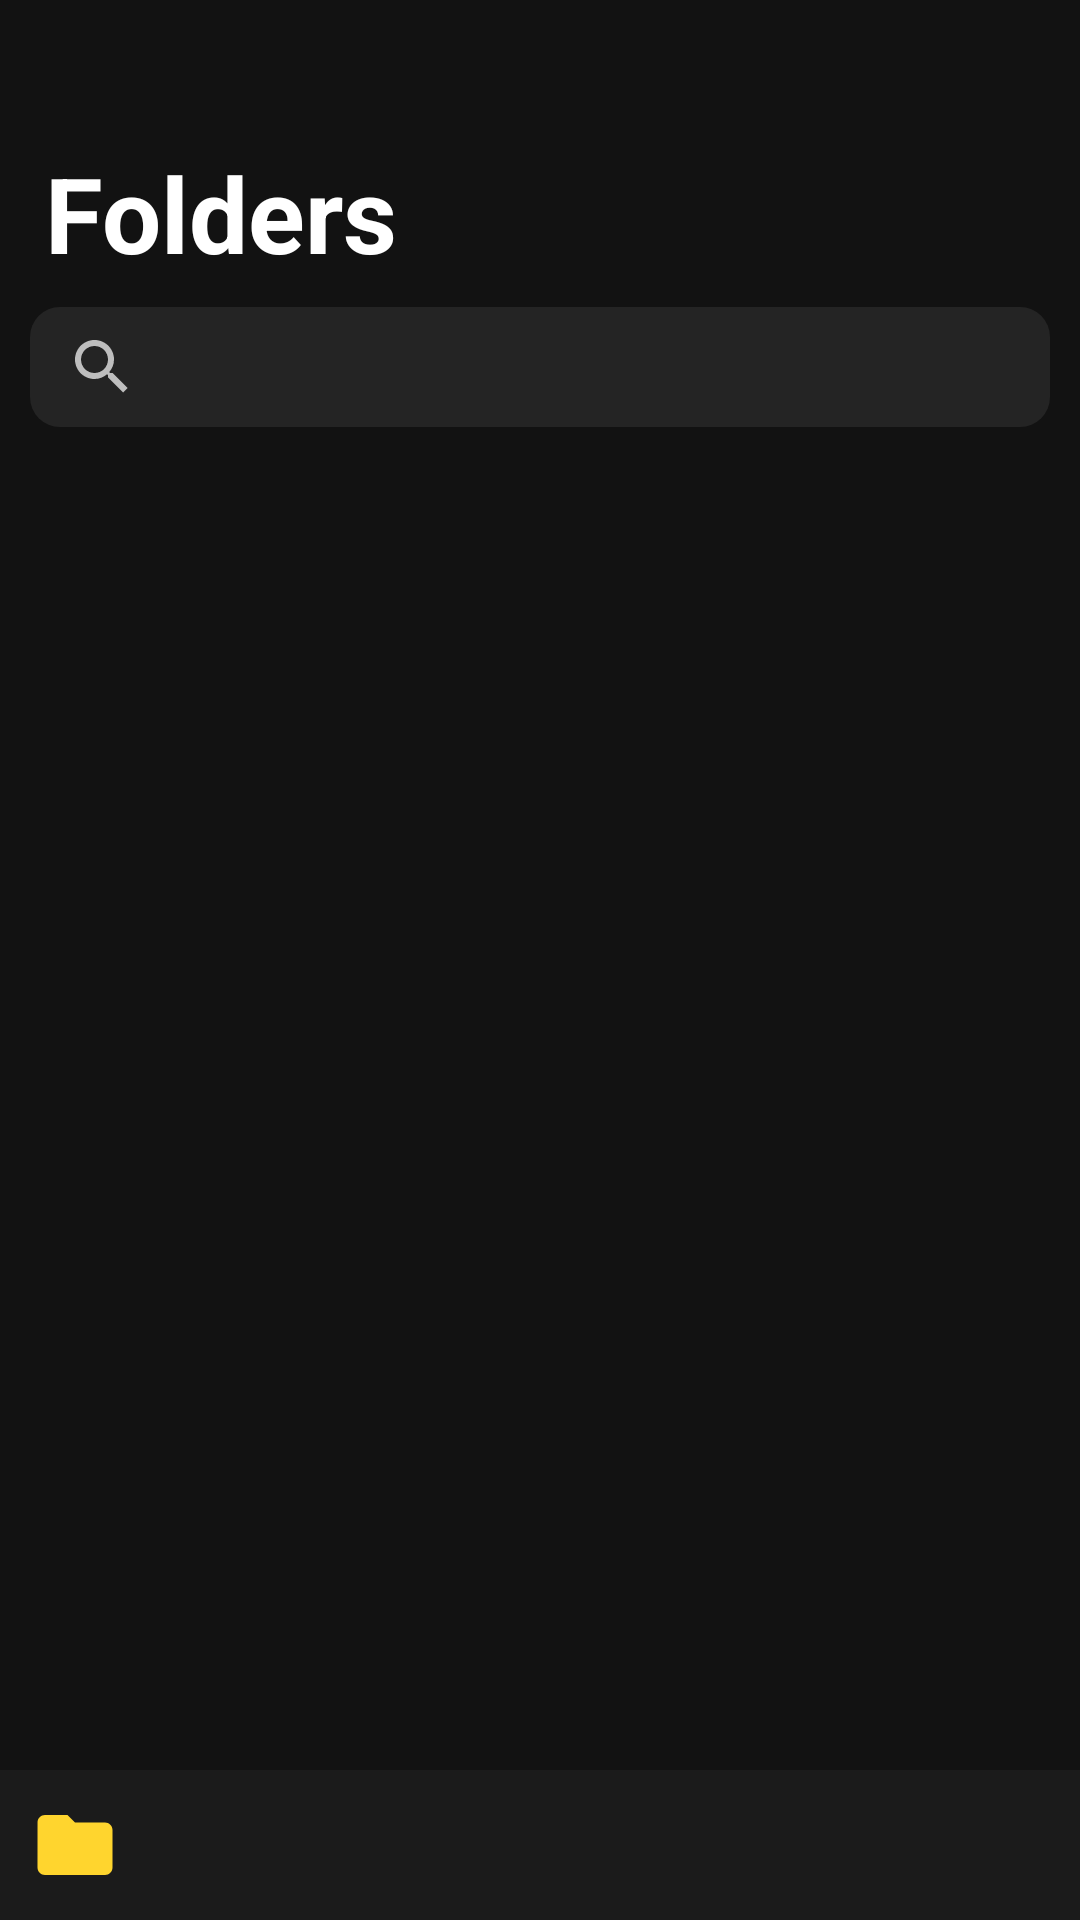

Reconstruct the res/layout file that produces this screen, plus the resources it refers to.
<!-- AndroidManifest.xml: application theme Theme.DynamicNotes -->
<!-- res/layout/activity_main.xml -->
<?xml version="1.0" encoding="utf-8"?>
<RelativeLayout xmlns:android="http://schemas.android.com/apk/res/android"
    xmlns:app="http://schemas.android.com/apk/res-auto"
    xmlns:tools="http://schemas.android.com/tools"
    android:layout_width="match_parent"
    android:layout_height="match_parent"
    tools:context=".ui.activity.MainActivity">

    <TextView
        android:id="@+id/editFolders"
        android:layout_width="wrap_content"
        android:layout_height="wrap_content"
        android:text="@string/edit"
        android:padding="6dp"
        android:visibility="invisible"
        android:textSize="19sp"
        android:layout_marginRight="8dp"
        android:layout_alignParentEnd="true"
        android:textColor="@color/colorYellow"
        />
    
    <LinearLayout
        android:layout_below="@id/editFolders"
        android:layout_width="match_parent"
        android:layout_height="wrap_content"
        android:orientation="vertical">
        <androidx.coordinatorlayout.widget.CoordinatorLayout
            android:id="@+id/coordinatorLayout"
            android:layout_width="match_parent"
            android:layout_height="wrap_content"

            tools:context=".ui.activity.MainActivity">

            <com.google.android.material.appbar.AppBarLayout
                android:layout_width="match_parent"
                android:layout_height="wrap_content">



                    <TextView
                        android:layout_width="wrap_content"
                        android:layout_height="wrap_content"
                        android:layout_marginStart="10dp"
                        android:layout_marginTop="5dp"
                        android:layout_marginEnd="10dp"
                        android:padding="5dp"
                        android:text="Folders"
                        android:textColor="@android:color/white"
                        android:textSize="35sp"
                        android:textStyle="bold"
                        >

                    </TextView>

                <com.google.android.material.appbar.CollapsingToolbarLayout
                    android:layout_width="match_parent"
                    app:layout_scrollFlags="scroll|enterAlways|snap|exitUntilCollapsed"

                    android:layout_height="wrap_content">
                    <SearchView
                        android:layout_width="match_parent"
                        android:layout_height="40dp"
                        android:clickable="true"
                        android:layout_marginStart="10dp"
                        android:layout_marginEnd="10dp"
                        android:layout_marginTop="3dp"
                        android:background="@drawable/search_bg"

                        app:queryHint="Search"
                        />


                </com.google.android.material.appbar.CollapsingToolbarLayout>



            </com.google.android.material.appbar.AppBarLayout>





        </androidx.coordinatorlayout.widget.CoordinatorLayout>

        <androidx.recyclerview.widget.RecyclerView
            android:id="@+id/folder_recycler_view"

            android:layout_width="match_parent"
            android:layout_height="wrap_content"
            android:layout_marginTop="3dp"
            android:layout_marginBottom="50dp"
            android:layout_marginStart="15dp"
            android:layout_marginEnd="15dp"

            tools:ignore="MissingConstraints" />
    </LinearLayout>








    <RelativeLayout
        android:layout_width="match_parent"
        android:layout_height="50dp"
        android:id="@+id/rl1"
        android:layout_alignParentBottom="true"
        android:background="@color/color_taskBar"
        android:gravity="center_vertical"
        >

        <ImageView
            android:id="@+id/create_new_folder"
            android:layout_width="30dp"
            android:layout_marginLeft="10dp"
            android:layout_height="30dp"
            android:src="@drawable/ic_baseline_folder_24"
         />












    </RelativeLayout>






</RelativeLayout>
<!-- resources referenced by this layout -->
<resources>
  <color name="colorYellow">#FFD52E</color>
  <color name="color_taskBar">#1B1B1B</color>
  <!-- drawable ic_baseline_create_24 (drawable) -->
  <vector android:height="24dp" android:tint="#FFD52E"
      android:viewportHeight="24" android:viewportWidth="24"
      android:width="24dp" xmlns:android="http://schemas.android.com/apk/res/android">
      <path android:fillColor="@android:color/white" android:pathData="M3,17.25V21h3.75L17.81,9.94l-3.75,-3.75L3,17.25zM20.71,7.04c0.39,-0.39 0.39,-1.02 0,-1.41l-2.34,-2.34c-0.39,-0.39 -1.02,-0.39 -1.41,0l-1.83,1.83 3.75,3.75 1.83,-1.83z"/>
  </vector>
  <!-- drawable ic_baseline_folder_24 (drawable) -->
  <vector android:height="24dp" android:tint="#FFD52E"
      android:viewportHeight="24" android:viewportWidth="24"
      android:width="24dp" xmlns:android="http://schemas.android.com/apk/res/android">
      <path android:fillColor="@android:color/white" android:pathData="M10,4H4c-1.1,0 -1.99,0.9 -1.99,2L2,18c0,1.1 0.9,2 2,2h16c1.1,0 2,-0.9 2,-2V8c0,-1.1 -0.9,-2 -2,-2h-8l-2,-2z"/>
  </vector>
  <!-- drawable search_bg (drawable) -->
  <?xml version="1.0" encoding="utf-8"?>
  <shape xmlns:android="http://schemas.android.com/apk/res/android">
      <solid android:color="@color/color_Notes"/>
      <corners android:radius="10dp"/>
  </shape>
  <string name="edit"><u>Edit</u></string>
  <style name="Theme.DynamicNotes" parent="Theme.MaterialComponents.NoActionBar">
          
          <item name="colorPrimary">@color/colorBg</item>
          <item name="colorPrimaryVariant">@color/color_taskBar</item>
          <item name="colorOnPrimary">@color/white</item>
          
          <item name="colorSecondary">@color/color_taskBar</item>
  
  
          
          <item name="android:statusBarColor" tools:targetApi="l">?attr/colorPrimaryVariant</item>
          
      </style>
  <color name="color_Notes">#242424</color>
  <color name="colorBg">#141414</color>
  <color name="white">#FFFFFFFF</color>
</resources>
